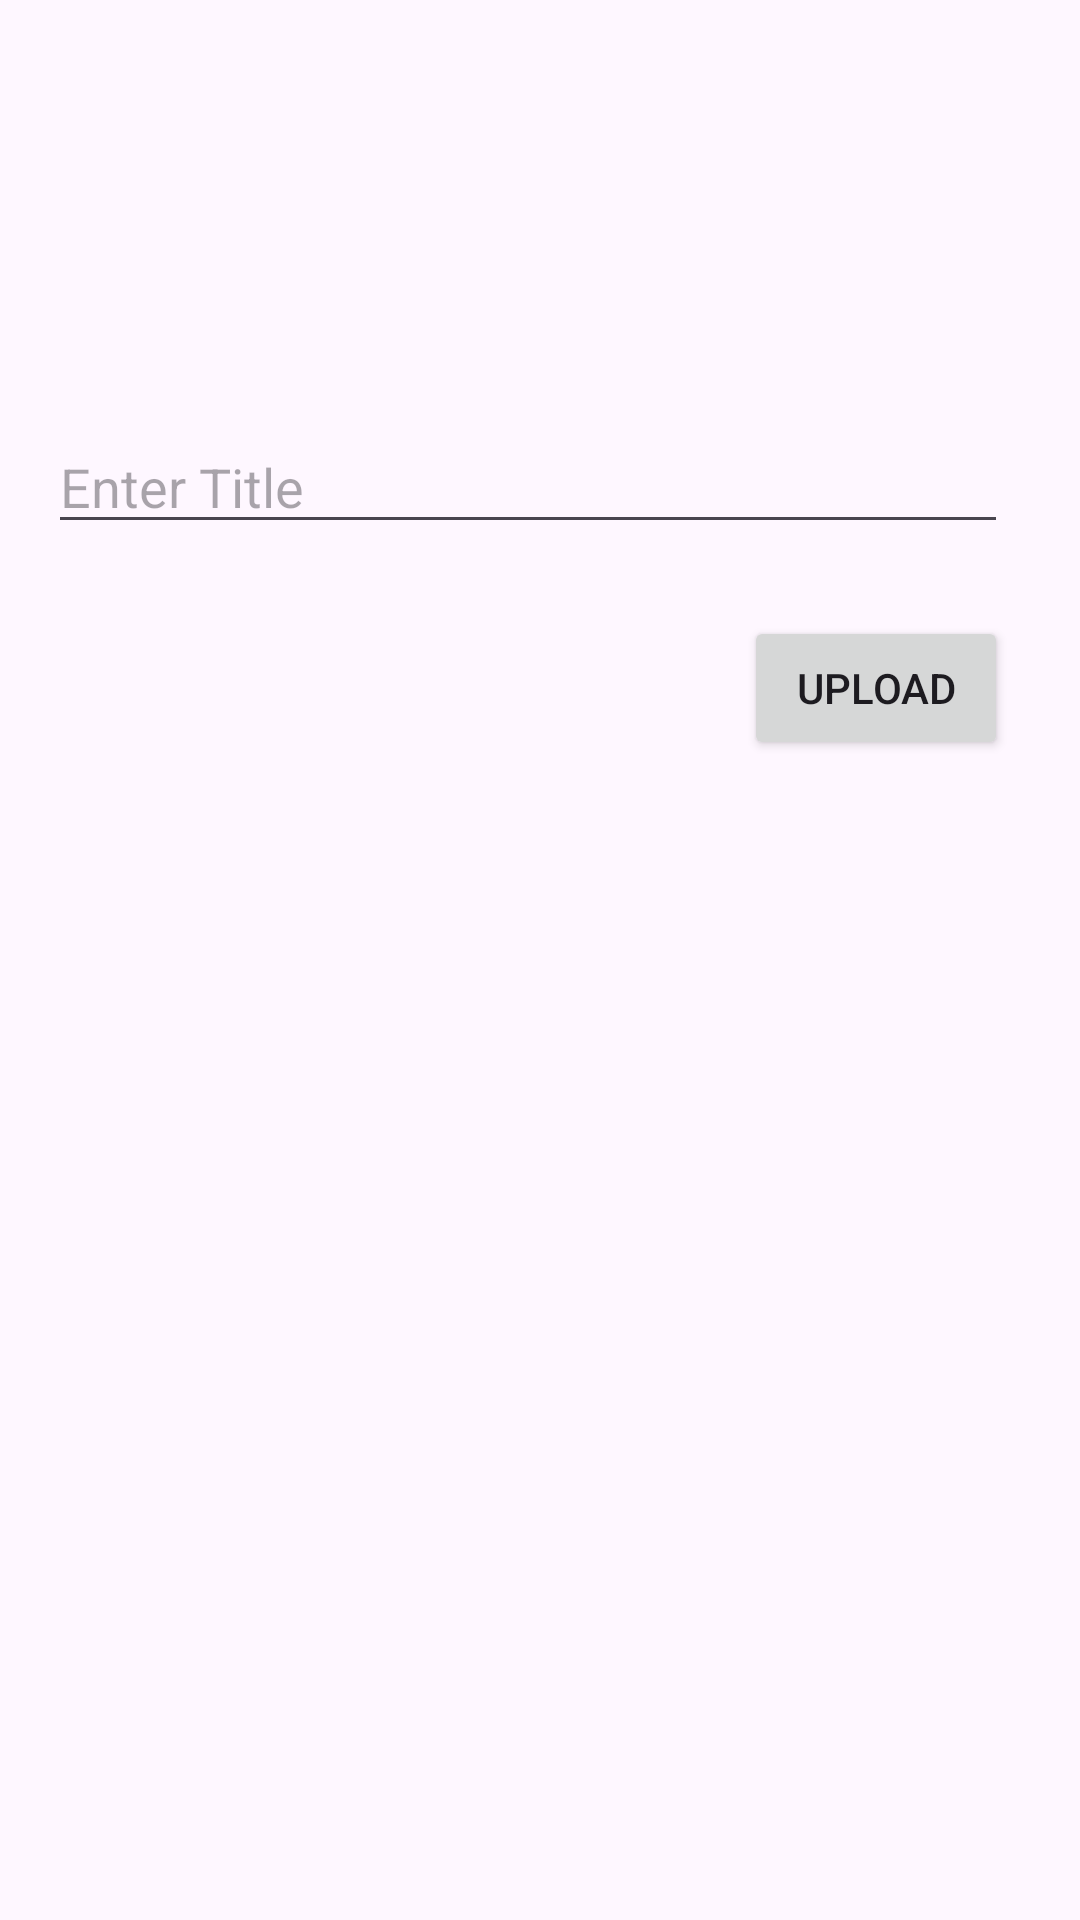

Layout XML and referenced resources for this Android screen:
<!-- AndroidManifest.xml: application theme Theme.ReadMasterAdmin -->
<!-- res/layout/activity_upload_category.xml -->
<?xml version="1.0" encoding="utf-8"?>
<androidx.constraintlayout.widget.ConstraintLayout xmlns:android="http://schemas.android.com/apk/res/android"
    xmlns:app="http://schemas.android.com/apk/res-auto"
    xmlns:tools="http://schemas.android.com/tools"
    android:id="@+id/main"
    android:layout_width="match_parent"
    android:layout_height="match_parent"
    tools:context=".UploadCategoryActivity">

    <ImageView
        android:id="@+id/fetchimage"
        android:layout_width="100dp"
        android:layout_height="100dp"
        android:layout_marginStart="16dp"
        app:layout_constraintStart_toStartOf="parent"
        app:layout_constraintTop_toTopOf="@+id/fetchPdf"
        app:srcCompat="@drawable/book" />

    <ImageView
        android:id="@+id/fetchPdf"
        android:layout_width="100dp"
        android:layout_height="100dp"
        android:layout_marginTop="24dp"
        android:layout_marginEnd="24dp"
        app:layout_constraintEnd_toEndOf="parent"
        app:layout_constraintTop_toTopOf="parent"
        app:srcCompat="@drawable/pdf" />

    <EditText
        android:id="@+id/editTitle"
        android:layout_width="0dp"
        android:layout_height="wrap_content"
        android:layout_marginTop="16dp"
        android:ems="10"
        android:hint="Enter Title"
        android:inputType="text"
        app:layout_constraintEnd_toEndOf="@+id/fetchPdf"
        app:layout_constraintStart_toStartOf="@+id/fetchimage"
        app:layout_constraintTop_toBottomOf="@+id/fetchimage" />

    <Button
        android:id="@+id/btnupload"
        android:layout_width="wrap_content"
        android:layout_height="wrap_content"
        android:layout_marginTop="24dp"
        android:text="Upload"
        app:layout_constraintEnd_toEndOf="@+id/editTitle"
        app:layout_constraintTop_toBottomOf="@+id/editTitle" />
</androidx.constraintlayout.widget.ConstraintLayout>
<!-- resources referenced by this layout -->
<resources>
  <style name="Theme.ReadMasterAdmin" parent="Base.Theme.ReadMasterAdmin" />
  <style name="Base.Theme.ReadMasterAdmin" parent="Theme.Material3.DayNight.NoActionBar">
          
          
      </style>
</resources>
